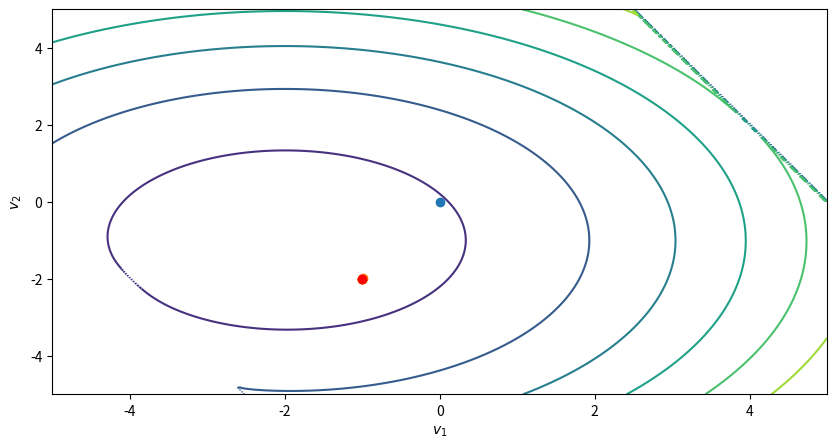

Write Python code to recreate this figure.
#!/usr/bin/env python3
# -*- coding: utf-8 -*-
"""
Created on Wed Nov  6 16:46:00 2019

[redacted]
"""

########################################################

# Some useful imports

########################################################

import numpy as np
import matplotlib.pyplot as plt


########################################################

# Parameters setting

########################################################


global A
global b
global Q
global p
global X
global y

toy_problem = 1 # change the value of this variable in a second time

if toy_problem == 1:
    n = 2
    d = 1

    X = np.zeros((n, d))
    X[0][0] = 1
    X[1][0] = 2
    y = np.asarray([1,2])

    lambd = 10.0

    Q = 0.5 * np.eye(n)
    p = y
    A = np.concatenate((X.T, -X.T))
    b = lambd * np.ones(2*d)
    
else:
    n = 8
    d = 1200

    np.random.seed(123) # you can comment this line

    # data generation
    X = np.random.rand(n, d)
    hidden_w = np.zeros(d)
    for i in range(d):
        if np.random.rand()<0.01:
            hidden_w[i] = np.random.rand()
    y = X.dot(hidden_w) + np.random.normal(loc = 0, scale = 0.1, size = n)


    lambd = 10.0

    Q = 0.5 * np.eye(n)
    p = y
    A = np.concatenate((X.T, -X.T))
    b = lambd * np.ones(2*d)
    


########################################################

# Some basic functions

########################################################

def lasso_objective(w):
    return 0.5 * np.linalg.norm(X.dot(w) - y) ** 2 + lambd * np.linalg.norm(w, 1)

def is_in_domain(v):
    return np.all((A.dot(v) - b) <= 0)
    
def compute_obj(v, t):
    obj_QP = v.dot(Q.dot(v)) + p.dot(v)
    barrier = - np.sum(np.log(b - A.dot(v)))
    return t * obj_QP + barrier
    
def compute_grad(v, t):
    grad = 2 * Q.dot(v) + p
    barrier_grad = A.T.dot(1/(b - A.dot(v)))
    return t * grad + barrier_grad
    
def compute_hessian(v, t):
    hessian = 2 * Q        
    barrier_hessian = A.T.dot(np.diag(1/(b - A.dot(v))) ** 2).dot(A)
    return t * hessian + barrier_hessian





def backtracking_line_search(v, direction, alpha, beta, t):
    step_size = 1.0
    obj_in_v = compute_obj(v, t)
    grad_in_v = compute_grad(v, t)
    v_trial = v + step_size * direction
        
    while not(is_in_domain(v_trial)) or compute_obj(v_trial, t) > obj_in_v + alpha*step_size * grad_in_v.dot(direction):
            
        step_size *= beta
        v_trial = v + step_size * direction
            
    return step_size


########################################################

# Implementation of the function centering_step
# Here is the Newton method

########################################################


def centering_step(t, v0, eps):
    
    v = v0    
    v_seq = [v0]

    grad = compute_grad(v, t)
    hessian = compute_hessian(v, t)
    direction = - np.linalg.inv(hessian).dot(grad)
    stop_criterion = np.dot(grad, - direction) / 2

    while stop_criterion > eps:
        
        step_size = backtracking_line_search(v, direction, 0.25, 0.5, t)
        
        v = v + step_size * direction
        v_seq.append(v)      
        
        grad = compute_grad(v, t)
        hessian = compute_hessian(v, t)
        direction = - np.linalg.inv(hessian).dot(grad)
        stop_criterion = np.dot(grad, - direction) / 2
    
    return v_seq




########################################################

# Implementation of the function barr_method

########################################################


def barr_method(t0, v0, mu, eps, eps_centering):
    
    m = len(A)
    t = t0
    
    v_array = []
    t_array = [] # to visualize the duality gap
    number_nt_steps = [] # the number of Newton (inner) steps
    
    outer_steps = centering_step(t, v0, eps_centering)
    
    v_array.append(outer_steps[-1])
    t_array.append(t)
    number_nt_steps.append(len(outer_steps) - 1)
    
    while m/t >= eps:
        t = t*mu
            
        outer_steps = centering_step(t, v_array[-1], eps_centering)
        
        v_array.append(outer_steps[-1])
        t_array.append(t)
        number_nt_steps.append(number_nt_steps[-1] + len(outer_steps) - 1)
    
    return v_array, t_array, number_nt_steps


########################################################

# Run simulations

########################################################


def first_tests(t0, v0, mu, eps, eps_centering):   
    '''
    The idea of this function is just to check is the methods are well-implemented.
    The discussions on "elaborated results" (i.e. value of mu, size of the support of w, etc...) 
    will be found by executing the function "further_tests"
    '''
    v_array, t_array, number_nt_steps = barr_method(t0, v0, mu, eps, eps_centering)
    new_v_array = np.asarray(v_array).T
    # solution for lasso
    dual_point = - 1 / (t_array[-1] * (A.dot(v_array[-1]) - b))
    w_found = dual_point[d:] - dual_point[:d]
    
    print("Point optimizing the QP problem :",v_array[-1])
    print("Value of the cost function of the lasso problem for the weights w associated to the point optimizing the QP problem:",w_found)
    print("\n")
    
    fig, ax = plt.subplots(figsize=(10, 5))

    ax.scatter(0,0) # starting point of the optimization process
    ax.scatter(new_v_array[0,:-1],new_v_array[1,:-1]) # all points are blue
    ax.scatter(new_v_array[0,-1],new_v_array[1,-1], c='red') # except the last one

    ax.set_ylabel('$v_2$')
    ax.set_xlabel('$v_1$')
    
    ax.set_xlim(-5, 5)
    ax.set_ylim(-5, 5)


    # we define a function similar to compute_obj for layout purposes only
    def compute_obj_adapt(v,t):
        if is_in_domain(v)==False:
            return 100
        else:
            obj_QP = v.dot(Q.dot(v)) + p.dot(v)
            barrier = - np.sum(np.log(b - A.dot(v)))
            return t * obj_QP + barrier

    x , y = np.meshgrid(np.linspace(-5,5,401),np.linspace(-5,5,401))
    z = np.zeros_like(x)

    for i in range(0,len(x)):
        for j in range(0,len(x[0])):
            aux = np.asarray([x[0][i],x[0][j]])
            z[i][j] = compute_obj_adapt(aux,20)

    ax.contour(x,y,z,6)
    fig.savefig('first_tests_1.png')



def further_tests(t0, v0, mu_tab, eps, eps_centering):

    obj_array = []
    duality_gap_array = []
    iterations = []
    w_found_array = []

    for mu in mu_tab:
        v_array, t_array, number_nt_steps = barr_method(t0, v0, mu, eps, eps_centering)
    
        # the aim is to see the decrease of the QP objective function and the duality gap over iterations
        obj_array.append([v.dot(Q.dot(v)) + p.dot(v) for v in v_array])
        duality_gap_array.append([len(A) / t for t in t_array])
        iterations.append(number_nt_steps)
    
        # solution for lasso
        dual_point = - 1 / (t_array[-1] * (A.dot(v_array[-1]) - b))
        w_found_array.append(dual_point[d:] - dual_point[:d])


    
    print("Comparison between hidden_w and w found after optimization : \n\n")
    print("Value of the cost function of the primal problem (lasso):\n")
    print("For hidden_w :",lasso_objective(hidden_w))
    print("For w found :",lasso_objective(w_found_array[-1]))
    print("\n\n")
    print("Size of the support of w :\n")
    print("For hidden_w :",np.size(np.where(hidden_w != 0)))
    e_moy = np.exp((np.log(np.max(w_found_array[-1]))+np.log(np.min(w_found_array[-1])))/2)
    print("For w found :",np.size(np.where(w_found_array[-1] > e_moy)))  


    fig, ax = plt.subplots(2, 1, figsize=(10, 10))

    ax[0].set_title('Decrease of the gap between the optimal value and the value of the cost function over iterations')
    ax[0].axhline(y=eps_centering, color='black', label='centering precision')
    for i in range(len(obj_array)):
        ax[0].plot(iterations[i][:-1], obj_array[i][:-1] - obj_array[i][-1], 'o', linestyle='-', label='$\mu={}$'.format(mu_tab[i]))
    ax[0].set_yscale('log')
    ax[0].set_ylabel('Gap $f(v_t)-f^{*}$')
    ax[0].set_xlabel('Newton iterations')
    ax[0].legend()
    

    ax[1].set_title('Decrease of the duality gap over iterations')
    ax[1].axhline(y=eps, color='black', label='global precision')
    for i in range(len(duality_gap_array)):
        ax[1].step(iterations[i], duality_gap_array[i], linestyle='-', label='$\mu={}$'.format(mu_tab[i]))
    ax[1].set_yscale('log')
    ax[1].set_ylabel('Duality gap')
    ax[1].set_xlabel('Newton iterations')
    ax[1].legend()

    fig.tight_layout()
    fig.savefig('further_tests.png')


########################################################

# Execution for a certain initialization discussed 
# in the joint pdf

########################################################


v0 = np.zeros(n)
t0 = 10.0
eps = 1e-6
eps_centering = 1e-6
mu = 20

mu_tab = [2, 15, 50, 100, 300, 500]

if toy_problem == 1:
    first_tests(t0, v0, mu, eps, eps_centering)
else:
    further_tests(t0, v0, mu_tab, eps, eps_centering)





